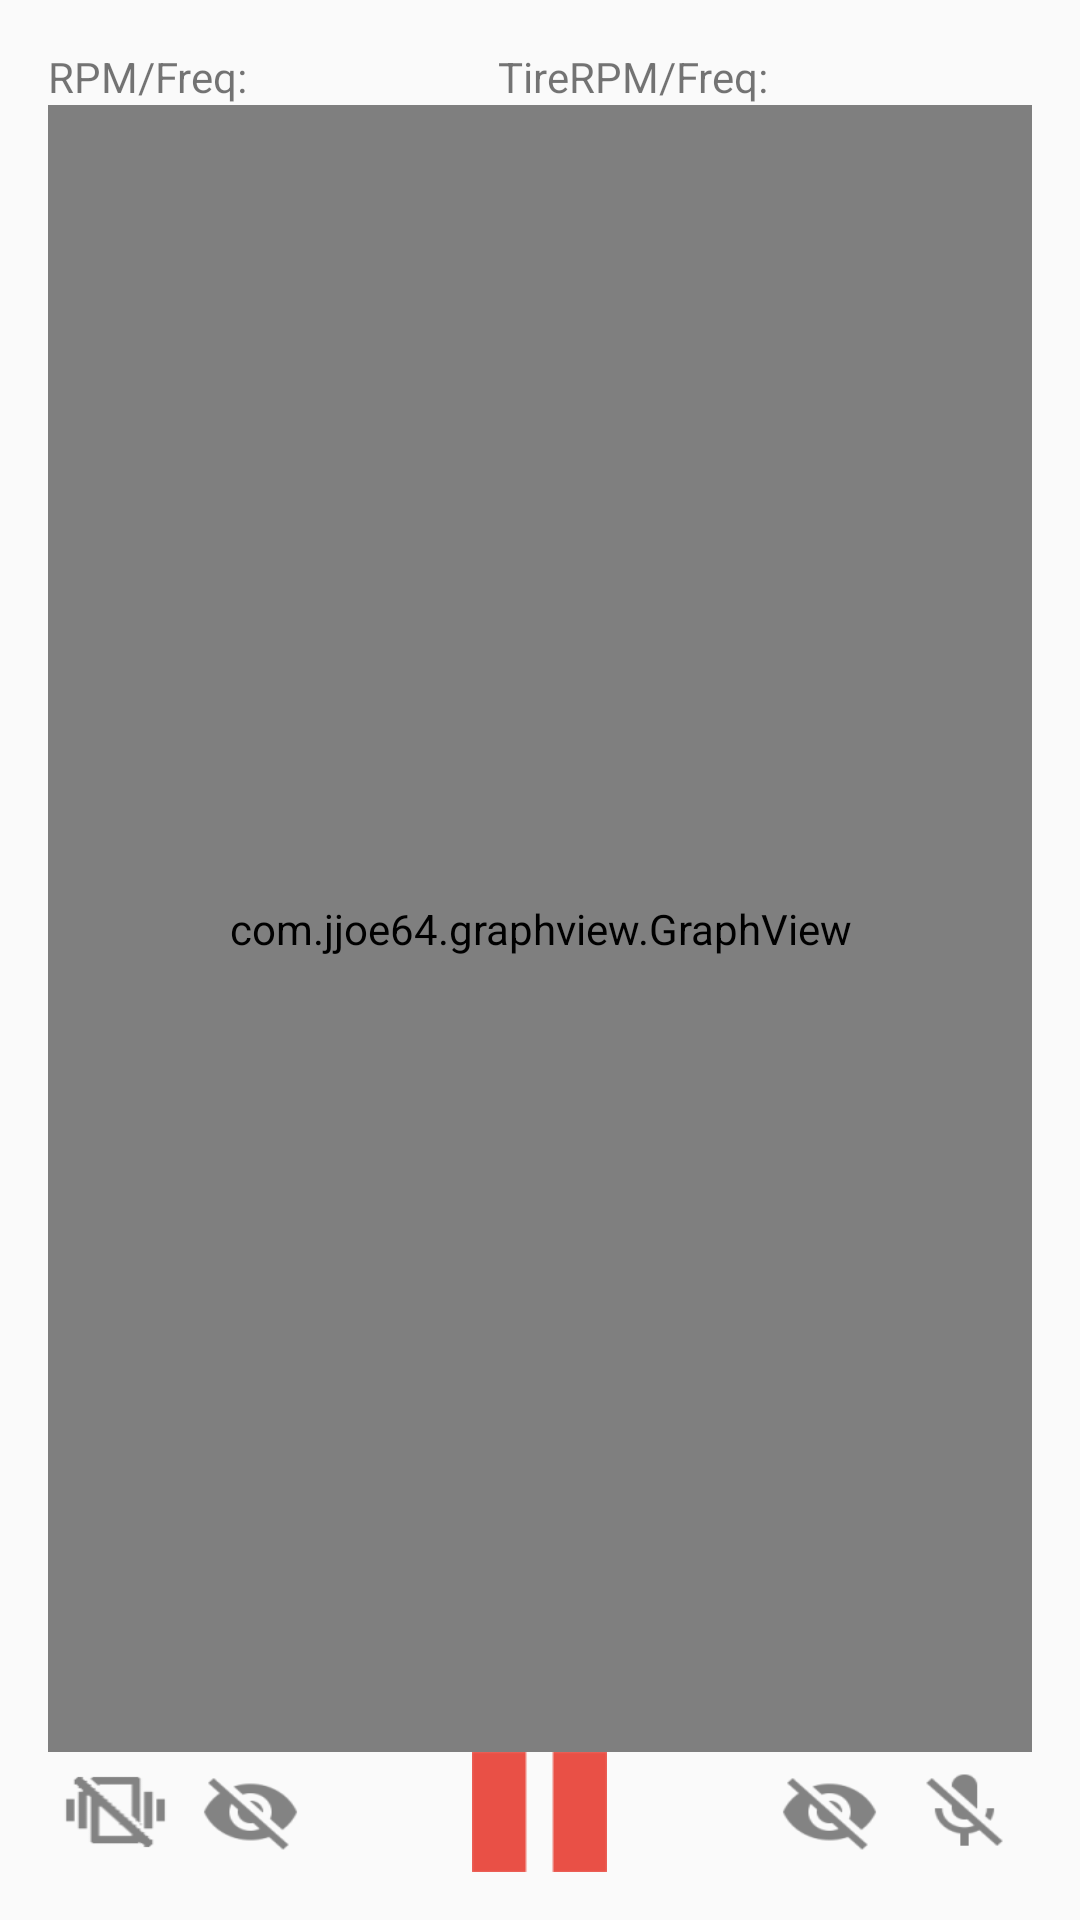

This screen was rendered from an Android layout file. Write that file and the resources it references.
<!-- AndroidManifest.xml: application theme AppTheme -->
<!-- res/layout/activity_main.xml -->
<?xml version="1.0" encoding="utf-8"?>
<RelativeLayout
android:id="@+id/main_layout"
xmlns:android="http://schemas.android.com/apk/res/android"
xmlns:tools="http://schemas.android.com/tools"
android:layout_width="match_parent"
android:layout_height="wrap_content"
android:paddingBottom="@dimen/activity_vertical_margin"
android:paddingLeft="@dimen/activity_horizontal_margin"
android:paddingRight="@dimen/activity_horizontal_margin"
android:paddingTop="@dimen/activity_vertical_margin"
tools:context="byuie499.auto_nvs.MainActivity"
android:orientation="vertical">

    <TextView
        android:id="@+id/rpmFreq"
        android:layout_width="wrap_content"
        android:layout_height="wrap_content"
        android:layout_alignParentTop="true"
        android:text="RPM/Freq:"/>

    <TextView
        android:id="@+id/tireFreq"
        android:layout_width="wrap_content"
        android:layout_height="wrap_content"
        android:layout_alignParentTop="true"
        android:layout_marginLeft="150dp"
        android:text="TireRPM/Freq:"/>

    <com.jjoe64.graphview.GraphView
        android:layout_width="match_parent"
        android:layout_height="420dp"
        android:layout_alignParentRight="true"
        android:layout_alignParentEnd="true"
        android:layout_below="@id/rpmFreq"
        android:id="@+id/fftGraph"
        android:layout_above="@+id/vibCheck" />

    <LinearLayout
        android:layout_width="100dp"
        android:layout_height="110dp"
        android:orientation="vertical"
        android:id="@+id/occLayout0"
        android:layout_alignTop="@+id/fftGraph"
        android:layout_toLeftOf="@+id/occLayout1"
        android:layout_toStartOf="@+id/occLayout1">

        <TextView
            android:layout_width="match_parent"
            android:layout_height="wrap_content"
            android:layout_marginTop="10dp"
            android:textAppearance="?android:attr/textAppearanceSmall"
            android:text=""
            android:id="@+id/occ0a" />

        <TextView
            android:layout_width="match_parent"
            android:layout_height="wrap_content"
            android:textAppearance="?android:attr/textAppearanceSmall"

            android:text=""
            android:id="@+id/occ0b" />

        <TextView
            android:layout_width="wrap_content"
            android:layout_height="wrap_content"
            android:textAppearance="?android:attr/textAppearanceSmall"
            android:text=""
            android:id="@+id/occ0c" />

        <TextView
            android:layout_width="wrap_content"
            android:layout_height="wrap_content"
            android:textAppearance="?android:attr/textAppearanceSmall"
            android:text=""
            android:id="@+id/occ0d" />

        <TextView
            android:layout_width="wrap_content"
            android:layout_height="wrap_content"
            android:textAppearance="?android:attr/textAppearanceSmall"
            android:text=""
            android:id="@+id/occ0e" />

    </LinearLayout>

    <ToggleButton
        android:layout_width="45dp"
        android:layout_height="40dp"
        android:textSize="14sp"
        android:id="@+id/toggleNoise"
        android:tag="noise"
        android:textOff=""
        android:textOn=""
        android:background="@drawable/toggle_mic"
        android:layout_alignTop="@+id/graphPause"
        android:layout_alignParentRight="true"
        android:layout_alignParentEnd="true" />

    <ToggleButton
        android:layout_width="45dp"
        android:layout_height="40dp"
        android:textSize="14sp"
        android:textOff=""
        android:textOn=""
        android:background="@drawable/toggle_vib"
        android:id="@+id/toggleVibration"
        android:tag="vibration"
        android:layout_alignParentBottom="true"
        android:layout_alignParentLeft="true"
        android:layout_alignParentStart="true" />

    <ToggleButton
        android:layout_width="45dp"
        android:layout_height="40dp"
        android:textSize="14sp"
        android:textOff=""
        android:textOn=""
        android:id="@+id/vibCheck"
        android:tag="vibCheck"
        android:background="@drawable/toggle_visible"
        android:layout_alignParentBottom="true"
        android:layout_toRightOf="@+id/toggleVibration"
        android:layout_toEndOf="@+id/toggleVibration" />

    <ToggleButton
        android:layout_width="45dp"
        android:layout_height="40dp"
        android:textSize="14sp"
        android:textOff=""
        android:textOn=""
        android:id="@+id/micCheck"
        android:tag="micCheck"
        android:background="@drawable/toggle_visible"
        android:layout_alignParentBottom="true"
        android:layout_toLeftOf="@+id/toggleNoise"
        android:layout_toStartOf="@+id/toggleNoise" />

    <ToggleButton
        android:layout_width="45dp"
        android:layout_height="40dp"
        android:textSize="14sp"
        android:textOff=""
        android:textOn=""
        android:id="@+id/graphPause"
        android:tag="graphPause"
        android:background="@drawable/toggle_pause"
        android:layout_alignParentBottom="true"
        android:layout_centerHorizontal="true"  />

        <LinearLayout
            android:orientation="vertical"
            android:layout_width="100dp"
            android:layout_height="110dp"
            android:layout_alignTop="@+id/fftGraph"
            android:layout_alignParentRight="true"
            android:layout_alignParentEnd="true"
            android:id="@+id/occLayout1">

            <TextView
                android:layout_width="match_parent"
                android:layout_height="wrap_content"
                android:layout_marginTop="10dp"
                android:textAppearance="?android:attr/textAppearanceSmall"
                android:text=""
                android:id="@+id/occ1a" />

            <TextView
                android:layout_width="match_parent"
                android:layout_height="wrap_content"
                android:textAppearance="?android:attr/textAppearanceSmall"
                android:text=""
                android:id="@+id/occ1b" />

            <TextView
                android:layout_width="wrap_content"
                android:layout_height="wrap_content"
                android:textAppearance="?android:attr/textAppearanceSmall"
                android:text=""
                android:id="@+id/occ1c" />

            <TextView
                android:layout_width="wrap_content"
                android:layout_height="wrap_content"
                android:textAppearance="?android:attr/textAppearanceSmall"
                android:text=""
                android:id="@+id/occ1d" />

            <TextView
                android:layout_width="wrap_content"
                android:layout_height="wrap_content"
                android:textAppearance="?android:attr/textAppearanceSmall"
                android:text=""
                android:id="@+id/occ1e" />

        </LinearLayout>


</RelativeLayout>
<!-- resources referenced by this layout -->
<resources>
  <dimen name="activity_horizontal_margin">16dp</dimen>
  <dimen name="activity_vertical_margin">16dp</dimen>
  <!-- drawable toggle_mic (drawable) -->
  <?xml version="1.0" encoding="utf-8"?>
  <selector xmlns:android="http://schemas.android.com/apk/res/android">
      <item android:state_checked="true" android:drawable="@drawable/microphone_on" />
      <item android:state_checked="false" android:drawable="@drawable/microphone_off" />
  </selector>
  <!-- drawable toggle_pause (drawable) -->
  <?xml version="1.0" encoding="utf-8"?>
  <selector xmlns:android="http://schemas.android.com/apk/res/android">
      <item android:state_checked="true" android:drawable="@drawable/play2" />
      <item android:state_checked="false" android:drawable="@drawable/pause2" />
  </selector>
  <!-- drawable toggle_vib (drawable) -->
  <?xml version="1.0" encoding="utf-8"?>
  <selector xmlns:android="http://schemas.android.com/apk/res/android">
      <item android:state_checked="true" android:drawable="@drawable/vibration_on" />
      <item android:state_checked="false" android:drawable="@drawable/vibration_off" />
  </selector>
  <!-- drawable toggle_visible (drawable) -->
  <?xml version="1.0" encoding="utf-8"?>
  <selector xmlns:android="http://schemas.android.com/apk/res/android">
      <item android:state_checked="true" android:drawable="@drawable/visibility_on" />
      <item android:state_checked="false" android:drawable="@drawable/visibility_off" />
  </selector>
  <style name="AppTheme" parent="Theme.AppCompat.Light.DarkActionBar">
          <item name="colorPrimary">#1C1C1C</item>
          <item name="colorPrimaryDark">#151515</item>
          <item name="colorAccent">#0174DF</item>
      </style>
  <!-- drawable microphone_on: png bitmap (drawable-hdpi, 542 bytes) -->
  <!-- drawable microphone_off: png bitmap (drawable-hdpi, 653 bytes) -->
  <!-- drawable play2: png bitmap (drawable-hdpi, 448 bytes) -->
  <!-- drawable pause2: png bitmap (drawable-hdpi, 174 bytes) -->
  <!-- drawable vibration_on: png bitmap (drawable-hdpi, 238 bytes) -->
  <!-- drawable vibration_off: png bitmap (drawable-hdpi, 706 bytes) -->
  <!-- drawable visibility_on: png bitmap (drawable-hdpi, 664 bytes) -->
  <!-- drawable visibility_off: png bitmap (drawable-hdpi, 803 bytes) -->
</resources>
